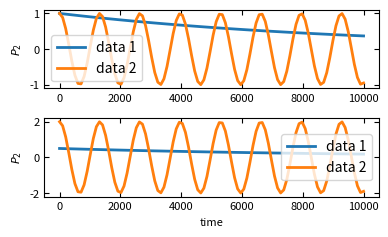

The matplotlib source for this figure:
'''
/*****************************************************************/
/* [redacted]
 * 
 * If this code is helpful for your research, please cite:
 *
 * Li, T. E., Chen, H.-T., Nitzan, A., & Subotnik, J. E. (2019). 
 * Quasiclassical Modeling of Cavity Quantum Electrodynamics. 
 * http://arxiv.org/abs/1910.02299 
 *
 * For any questions, please contact
 *  [email redacted]
 * or
 *  [email redacted]                                           */
/*****************************************************************/
'''

import numpy as np
import matplotlib.pyplot as plt
import matplotlib as mpl
#mpl.use('pdf')
def initialize(col=1, row=1, width=4,
               height=None,
               sharex=False,
               sharey=False,
               commonX=None,
               commonY=None,
               commonYs=None,
               labelthem=None,
               labelthemPosition=None,
               fontsize=8,
               return_fig_args=False,
               LaTeX=False
               ):
    plt.rc('font', family='sans-serif')#, serif='Times')
    plt.rc('text', usetex=LaTeX)
    plt.rc('xtick', labelsize=fontsize)
    plt.rc('ytick', labelsize=fontsize)
    plt.rc('axes', labelsize=fontsize)
    if height is None:
        height = width / 1.618
    fig, axes = plt.subplots(col, row, sharex=sharex, sharey=sharey)
    fig.set_size_inches(width, height)
    if commonX is not None:
        fig.text(commonX[0], commonX[1], commonX[2], ha='center')
    if commonY is not None:
        fig.text(commonY[0], commonY[1], commonY[2],  va='center', rotation='vertical')
    if commonYs is not None:
        for i in range(row):
            fig.text(commonYs[i][0], commonYs[i][1], commonYs[i][2],  va='center', rotation='vertical')
    x0, y0 = -0.10, 1.15
    if labelthemPosition is not None:
        x0, y0 = labelthemPosition
    if labelthem is True:
        if row is 1:
            label1List = ["a", "b", "c", "d", "e", "f", "g"]
            for i in range(col):
                axes[i].text(x0, y0, label1List[i], transform=axes[i].transAxes, fontsize=fontsize+5, fontweight='bold', va='top', ha='right')
        elif row is 2:
            label2List = [ ["a", "b"], ["c", "d"], ["e", "f"], ["g", "h"] ]
            if LaTeX:
                label2List = [ [r"\textbf{a}", r"\textbf{b}"], [r"\textbf{c}", r"\textbf{d}"], [r"\textbf{e}", r"\textbf{f}"], [r"\textbf{g}", r"\textbf{h}"] ]
            for i in range(col):
                for j in range(row):
                    axes[i,j].text(x0, y0, label2List[i][j], transform=axes[i, j].transAxes, fontsize=fontsize+5, fontweight='bold', va='top', ha='right')
        elif row is 3:
            label3List = [ ["a", "b", "c"], ["d", "e", "f"], ["g", "h", "i"]]
            if col is 1:
                for i in range(row):
                    axes[i].text(x0, y0, label3List[0][i], transform=axes[i].transAxes, fontsize=fontsize+5, fontweight='bold', va='top', ha='right')
            else:
                for i in range(col):
                    for j in range(row):
                        axes[i,j].text(x0, y0, label3List[i][j], transform=axes[i, j].transAxes, fontsize=fontsize+5, fontweight='bold', va='top', ha='right')
        elif row is 4:
            label2List = [ ["a", "b", "c", "d"], ["e", "f", "g", "h"], ["i", "j", "k", "l"] ]
            if col == 1:
                i = 0
                for j in range(row):
                    axes[j].text(x0, y0, label2List[i][j], transform=axes[j].transAxes, fontsize=fontsize+5, fontweight='bold', va='top', ha='right')
            else:
                for i in range(col):
                    for j in range(row):
                        axes[i,j].text(x0, y0, label2List[i][j], transform=axes[i, j].transAxes, fontsize=fontsize+5, fontweight='bold', va='top', ha='right')
    if return_fig_args:
        return fig, axes
    else:
        return axes

def plotone(
    xs,
    ys,
    ax,
    colors=None,
    labels=None,
    lw=2,
    markersize=None,
    xlabel=None,
    ylabel=None,
    xlog=False,
    ylog=False,
    xlim=None,
    ylim=None,
    showlegend=True,
    alphaspacing=0.0,
    alpha=1.0,
    mfc="none",
    bothyticks=True,
    yscientific=False,
    yscientificAtLabel=False,
    sharewhichx=None,
    sharewhichy=None,
    legendFontSize=None,
    rainbowColor=False,
        ):
    # Find the scienfic order for y axis
    if yscientificAtLabel is True:
        if ylim is not None:
            yorder = np.floor(np.log10(np.max(np.abs(ylim[1]))))
        else:
            yorder = np.floor(np.log10(np.max(np.abs(ys[0]))))
    else:
        yorder = 0
    lines = []
    if colors is None:
        for i in range(len(xs)):
            if labels is None:
                line, = ax.plot(xs[i], ys[i]/10**yorder, lw=lw, markersize=markersize, mfc=mfc, alpha=1.0 - i*alphaspacing if alphaspacing else alpha)
            else:
                line, = ax.plot(xs[i], ys[i]/10**yorder, lw=lw, label=labels[i], markersize=markersize, mfc=mfc, alpha=1.0 - i*alphaspacing if alphaspacing else alpha)
            lines.append(line)
    else:
        for i in range(len(xs)):
            if labels is None:
                line, = ax.plot(xs[i], ys[i]/10**yorder, colors[i], lw=lw, markersize=markersize, mfc=mfc, alpha=1.0 - i*alphaspacing if alphaspacing else alpha)
            else:
                line, = ax.plot(xs[i], ys[i]/10**yorder, colors[i], lw=lw, label=labels[i], markersize=markersize, mfc=mfc, alpha=1.0 - i*alphaspacing if alphaspacing else alpha)
            lines.append(line)
    if yscientific is True:
        ax.ticklabel_format(axis='y', style='sci', scilimits=(-2,2))
    # Add xlabel and ylabel
    if xlabel is not None:
        ax.set_xlabel(xlabel)
    if ylabel is not None:
        if yorder is not 0:
            ax.set_ylabel(ylabel + " [$\\times$ 10$^{%d}$]" %yorder)
        else:
            ax.set_ylabel(ylabel)
    # Set xlim or ylim
    if xlim is not None:
        ax.set_xlim(xlim[0], xlim[1])
    if ylim is not None:
        ax.set_ylim(ylim[0]/10**yorder, ylim[1]/10**yorder)
    # Choose the log or normal sacling for axes
    if xlog:
        ax.set_xscale('log')
    if ylog:
        ax.set_yscale('log')
    # Add twin axes
    if bothyticks:
        ax.tick_params(direction='in')
        ax.xaxis.set_ticks_position('both')
        ax.yaxis.set_ticks_position('both')
    # Save file
    if showlegend:
        ax.legend(fontsize=legendFontSize, markerscale=legendFontSize)
    if sharewhichx is not None:
        ax.get_shared_x_axes().join(sharewhichx, ax)
        sharewhichx.set_xticklabels([])
    if sharewhichy is not None:
        ax.get_shared_y_axes().join(sharewhichy, ax)
        ax.set_yticklabels([])
    if rainbowColor:
        colormap = plt.cm.gist_rainbow #nipy_spectral, Set1,Paired
        colors = [colormap(i) for i in np.linspace(0, 1,len(ax.lines))]
        for i,j in enumerate(ax.lines):
            j.set_color(colors[i])
    return lines

def broken_y(axes, d=0.015):
    axes[0].spines['right'].set_visible(False)
    axes[1].spines['left'].set_visible(False)
    axes[0].yaxis.tick_left()
    axes[0].tick_params(labelright='off')
    axes[1].yaxis.tick_right()

    d = d # how big to make the diagonal lines in axes coordinates
    # arguments to pass plot, just so we don't keep repeating them
    kwargs = dict(transform=axes[0].transAxes, color='k', clip_on=False)
    axes[0].plot((1-d,1+d), (-d,+d), **kwargs)
    axes[0].plot((1-d,1+d),(1-d,1+d), **kwargs)

    kwargs.update(transform=axes[1].transAxes)  # switch to the bottom axes
    axes[1].plot((-d,+d), (1-d,1+d), **kwargs)
    axes[1].plot((-d,+d), (-d,+d), **kwargs)

def adjust(
    wspace=0,
    hspace=0,
    tight_layout=False,
    savefile=None,
    includelegend=None
    ):
    #plt.subplots_adjust(wspace=wspace, hspace=hspace)
    if tight_layout is True:
        plt.tight_layout()
    if savefile is not None and includelegend is None:
        plt.savefig(savefile, dpi=300, bbox_inches="tight")
    if savefile is not None and includelegend is not None:
        plt.savefig(savefile, dpi=300, bbox_extra_artists=(includelegend,), bbox_inches='tight')
    # show figure
    plt.show()

if __name__ == '__main__':
    x = np.linspace(0, 1e4, 100)
    y = np.exp(-1e-4*x)
    y2 = np.cos(x)
    axes = initialize(2,1)
    plotone([x, x], [y, y2], axes[0], labels=['data 1', 'data 2'],  ylabel='$P_2$')
    plotone([x, x], [y*0.5, y2*2], axes[1], labels=['data 1', 'data 2'], xlabel='time', ylabel='$P_2$')
    adjust(tight_layout=True)
